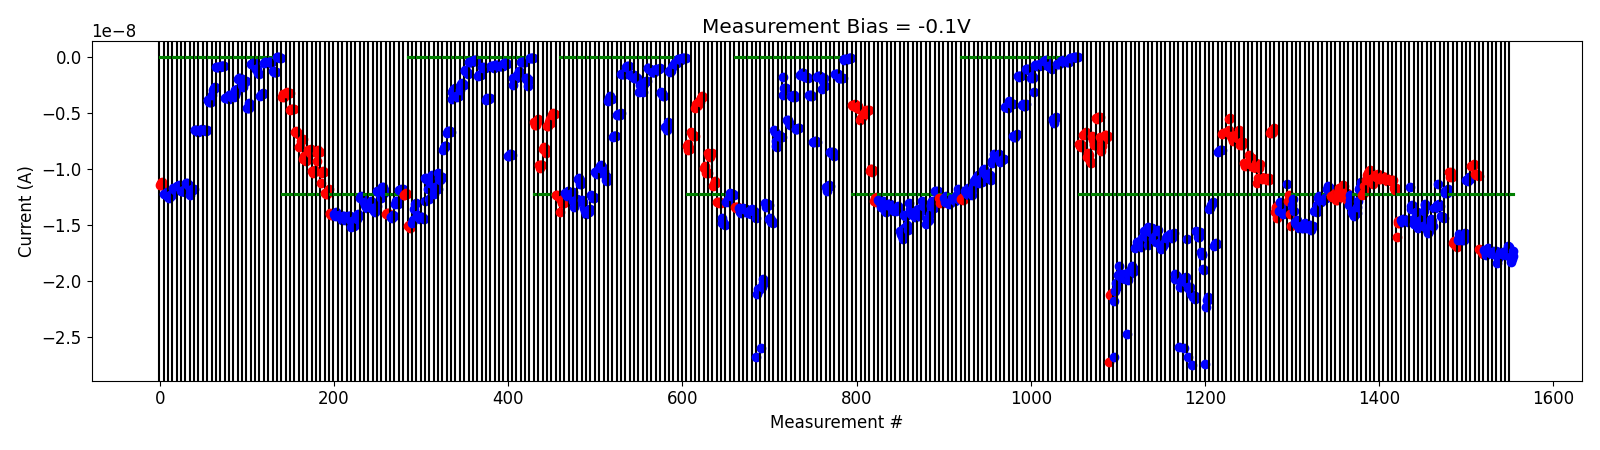

The file beside this chart, header and first rows:
# pulse_v, pulse_width, num_applied, meas_v, i_0, i_1, i_2, i_3, i_4
8.000000000000000000e+00, 4.999999999999999774e-07, 1.000000000000000000e+03, -1.000000000000000056e-01, -7.819431300000000574e-09, -8.002106049999999349e-09, -7.919081449999999962e-09, -8.032072449999999494e-09, -7.850596399999999019e-09
8.000000000000000000e+00, 4.999999999999999774e-07, 1.000000000000000000e+03, -1.000000000000000056e-01, -6.982323150000000525e-09, -6.965746000000000236e-09, -6.818650050000000659e-09, -6.737702600000000010e-09, -6.977440700000000894e-09
8.199999999999999289e+00, 4.999999999999999774e-07, 1.000000000000000000e+03, -1.000000000000000056e-01, -8.934101749999999309e-09, -8.638429100000000456e-09, -8.804225100000001235e-09, -9.285668199999999684e-09, -9.527486250000000198e-09
8.399999999999998579e+00, 4.999999999999999774e-07, 1.000000000000000000e+03, -1.000000000000000056e-01, -7.127467950000000998e-09, -7.415200800000000043e-09, -7.784521300000001156e-09, -7.882316449999999831e-09, -7.865047099999999745e-09
8.599999999999997868e+00, 4.999999999999999774e-07, 1.000000000000000000e+03, -1.000000000000000056e-01, -5.482311600000000782e-09, -5.584885550000000789e-09, -5.399457100000000198e-09, -5.409108949999999818e-09, -5.400916650000000585e-09
9.099999999999997868e+00, 4.999999999999999774e-07, 1.000000000000000000e+03, -1.000000000000000056e-01, -7.197956650000000409e-09, -8.426243049999999370e-09, -7.951698200000000412e-09, -7.476570350000000898e-09, -7.430463099999999749e-09
9.299999999999997158e+00, 4.999999999999999774e-07, 1.000000000000000000e+03, -1.000000000000000056e-01, -7.012406799999999997e-09, -7.032034649999999997e-09, -7.208849550000000249e-09, -7.204854250000000520e-09, -7.065282400000000587e-09
9.499999999999996447e+00, 4.999999999999999774e-07, 1.000000000000000000e+03, -1.000000000000000056e-01, -2.727337780000000009e-08, -2.124055740000000259e-08, -2.116945420000000168e-08, -2.113649979999999865e-08, -2.116612320000000196e-08
-2.000000000000000111e-01, 4.999999999999999774e-07, 1.000000000000000000e+03, -1.000000000000000056e-01, -2.682192440000000260e-08, -2.180969540000000026e-08, -2.092796219999999840e-08, -2.017999559999999798e-08, -2.056915740000000096e-08
-4.000000000000000222e-01, 4.999999999999999774e-07, 1.000000000000000000e+03, -1.000000000000000056e-01, -1.950664409999999796e-08, -1.872221680000000012e-08, -1.950603450000000216e-08, -1.966125439999999821e-08, -1.968808579999999824e-08
-6.000000000000000888e-01, 4.999999999999999774e-07, 1.000000000000000000e+03, -1.000000000000000056e-01, -1.937933369999999985e-08, -1.973005190000000032e-08, -1.954212689999999965e-08, -1.988254530000000239e-08, -1.976890989999999927e-08
-8.000000000000000444e-01, 4.999999999999999774e-07, 1.000000000000000000e+03, -1.000000000000000056e-01, -1.932951070000000289e-08, -2.472372940000000000e-08, -1.993910470000000267e-08, -1.946878001999999952e-08, -1.933152656000000260e-08
-1.000000000000000000e+00, 4.999999999999999774e-07, 1.000000000000000000e+03, -1.000000000000000056e-01, -1.897295470000000100e-08, -1.867787099999999881e-08, -1.919282430000000045e-08, -1.911681289999999997e-08, -1.900086750000000165e-08
-1.199999999999999956e+00, 4.999999999999999774e-07, 1.000000000000000000e+03, -1.000000000000000056e-01, -1.712204809999999984e-08, -1.699211039999999968e-08, -1.653737760000000236e-08, -1.658166280000000089e-08, -1.659118209999999962e-08
-1.399999999999999911e+00, 4.999999999999999774e-07, 1.000000000000000000e+03, -1.000000000000000056e-01, -1.658634519999999796e-08, -1.694969309999999935e-08, -1.662223660000000086e-08, -1.622368779999999996e-08, -1.668141060000000080e-08
-1.599999999999999867e+00, 4.999999999999999774e-07, 1.000000000000000000e+03, -1.000000000000000056e-01, -1.558057490000000083e-08, -1.599862570000000131e-08, -1.562776010000000067e-08, -1.616673000000000172e-08, -1.677591310000000122e-08
-1.799999999999999822e+00, 4.999999999999999774e-07, 1.000000000000000000e+03, -1.000000000000000056e-01, -1.516728169999999823e-08, -1.539205389999999877e-08, -1.561020400000000099e-08, -1.526653950000000077e-08, -1.533058019999999863e-08
-1.999999999999999778e+00, 4.999999999999999774e-07, 1.000000000000000000e+03, -1.000000000000000056e-01, -1.629331190000000087e-08, -1.631628210000000091e-08, -1.628544880000000070e-08, -1.597452510000000159e-08, -1.653508710000000179e-08
-2.199999999999999734e+00, 4.999999999999999774e-07, 1.000000000000000000e+03, -1.000000000000000056e-01, -1.554296970000000088e-08, -1.549801290000000002e-08, -1.660092460000000001e-08, -1.678424010000000203e-08, -1.655692640000000032e-08
-2.399999999999999911e+00, 4.999999999999999774e-07, 1.000000000000000000e+03, -1.000000000000000056e-01, -1.714644789999999899e-08, -1.699217179999999940e-08, -1.690468690000000260e-08, -1.666875399999999957e-08, -1.664233100000000069e-08
-2.600000000000000089e+00, 4.999999999999999774e-07, 1.000000000000000000e+03, -1.000000000000000056e-01, -1.620665079999999867e-08, -1.603712230000000087e-08, -1.606623490000000017e-08, -1.611669580000000030e-08, -1.599728129999999958e-08
-2.800000000000000266e+00, 4.999999999999999774e-07, 1.000000000000000000e+03, -1.000000000000000056e-01, -1.586279240000000116e-08, -1.612524270000000007e-08, -1.621145089999999852e-08, -1.602731769999999888e-08, -1.574446390000000252e-08
-3.000000000000000444e+00, 4.999999999999999774e-07, 1.000000000000000000e+03, -1.000000000000000056e-01, -1.944203799999999854e-08, -1.981522599999999834e-08, -1.980595500000000101e-08, -1.961566030000000099e-08, -1.983479669999999832e-08
-3.200000000000000622e+00, 4.999999999999999774e-07, 1.000000000000000000e+03, -1.000000000000000056e-01, -2.589277200000000241e-08, -2.054331420000000161e-08, -2.056657459999999820e-08, -2.006800600000000003e-08, -2.043291780000000198e-08
-3.400000000000000799e+00, 4.999999999999999774e-07, 1.000000000000000000e+03, -1.000000000000000056e-01, -1.982441570000000119e-08, -2.597750539999999727e-08, -2.010526640000000257e-08, -1.967575537999999875e-08, -1.627173126000000108e-08
-3.600000000000000977e+00, 4.999999999999999774e-07, 1.000000000000000000e+03, -1.000000000000000056e-01, -2.679828240000000017e-08, -2.059276339999999853e-08, -2.071716719999999985e-08, -2.054258640000000122e-08, -2.119175139999999895e-08
-3.800000000000001155e+00, 4.999999999999999774e-07, 1.000000000000000000e+03, -1.000000000000000056e-01, -2.755416720000000013e-08, -2.149885139999999843e-08, -2.143621099999999861e-08, -2.132654399999999989e-08, -2.162221119999999783e-08
-4.000000000000000888e+00, 4.999999999999999774e-07, 1.000000000000000000e+03, -1.000000000000000056e-01, -1.556164520000000004e-08, -1.567370600000000084e-08, -1.606282430000000154e-08, -1.608936600000000021e-08, -1.564023040000000041e-08
-4.200000000000001066e+00, 4.999999999999999774e-07, 1.000000000000000000e+03, -1.000000000000000056e-01, -1.747091900000000205e-08, -1.765791509999999943e-08, -1.768431579999999948e-08, -1.899278520000000108e-08, -1.906660200000000012e-08
-4.400000000000001243e+00, 4.999999999999999774e-07, 1.000000000000000000e+03, -1.000000000000000056e-01, -2.741091599999999944e-08, -2.231346400000000168e-08, -2.174947819999999865e-08, -2.175896439999999840e-08, -2.142854600000000369e-08
-4.600000000000001421e+00, 4.999999999999999774e-07, 1.000000000000000000e+03, -1.000000000000000056e-01, -1.357990290000000032e-08, -1.348193270000000127e-08, -1.326093720000000026e-08, -1.317958299999999899e-08, -1.298057960000000056e-08
-4.800000000000001599e+00, 4.999999999999999774e-07, 1.000000000000000000e+03, -1.000000000000000056e-01, -1.691343830000000304e-08, -1.680745229999999980e-08, -1.670873850000000194e-08, -1.662331440000000032e-08, -1.671659399999999969e-08
-5.000000000000001776e+00, 4.999999999999999774e-07, 1.000000000000000000e+03, -1.000000000000000056e-01, -8.530449900000000429e-09, -8.449445100000001350e-09, -8.339596550000000170e-09, -8.308903300000000763e-09, -8.341008950000000416e-09
4.200000000000000178e+00, 4.999999999999999774e-07, 1.000000000000000000e+03, -1.000000000000000056e-01, -6.888717300000000555e-09, -6.828279849999999869e-09, -6.819103100000000322e-09, -6.853276099999999724e-09, -6.849263550000000287e-09
4.400000000000000355e+00, 4.999999999999999774e-07, 1.000000000000000000e+03, -1.000000000000000056e-01, -6.715084049999999572e-09, -6.731302799999999765e-09, -6.571670650000000117e-09, -5.560586699999999905e-09, -5.515834950000000717e-09
4.900000000000000355e+00, 4.999999999999999774e-07, 1.000000000000000000e+03, -1.000000000000000056e-01, -7.091814050000000193e-09, -7.231507700000000902e-09, -7.496092800000001215e-09, -7.136108149999999907e-09, -7.224976200000000034e-09
5.100000000000000533e+00, 4.999999999999999774e-07, 1.000000000000000000e+03, -1.000000000000000056e-01, -7.014801750000000777e-09, -7.045024399999999890e-09, -7.290648549999999378e-09, -7.025426900000000465e-09, -6.544934150000000558e-09
5.300000000000000711e+00, 4.999999999999999774e-07, 1.000000000000000000e+03, -1.000000000000000056e-01, -7.926361200000000295e-09, -7.585674950000000675e-09, -7.664298600000000891e-09, -7.931756850000000565e-09, -7.660738299999999207e-09
5.500000000000000888e+00, 4.999999999999999774e-07, 1.000000000000000000e+03, -1.000000000000000056e-01, -9.521408200000000774e-09, -9.733082150000000745e-09, -9.686812099999998985e-09, -9.693125649999999033e-09, -9.752275249999999472e-09
5.700000000000001066e+00, 4.999999999999999774e-07, 1.000000000000000000e+03, -1.000000000000000056e-01, -9.556402899999999067e-09, -8.794682600000000076e-09, -9.180746799999999976e-09, -9.245501049999999479e-09, -9.077201749999999776e-09
5.900000000000001243e+00, 4.999999999999999774e-07, 1.000000000000000000e+03, -1.000000000000000056e-01, -9.849389499999999471e-09, -9.866574550000000808e-09, -9.809370350000000122e-09, -9.913281050000000248e-09, -9.483245750000001027e-09
6.100000000000001421e+00, 4.999999999999999774e-07, 1.000000000000000000e+03, -1.000000000000000056e-01, -1.131434609999999909e-08, -1.084904680000000010e-08, -9.983666280000000094e-09, -9.578434919999999148e-09, -1.071264070000000098e-08
6.300000000000001599e+00, 4.999999999999999774e-07, 1.000000000000000000e+03, -1.000000000000000056e-01, -1.093391970000000137e-08, -1.085205840000000058e-08, -1.081279710000000045e-08, -1.084089410000000025e-08, -1.083568340000000021e-08
6.500000000000001776e+00, 4.999999999999999774e-07, 1.000000000000000000e+03, -1.000000000000000056e-01, -1.080030150000000091e-08, -1.103913039999999900e-08, -1.093826990000000008e-08, -1.080623440000000122e-08, -1.102029619999999888e-08
6.700000000000001954e+00, 4.999999999999999774e-07, 1.000000000000000000e+03, -1.000000000000000056e-01, -6.809526799999999969e-09, -6.668020449999999623e-09, -6.845673049999999729e-09, -6.683538100000000491e-09, -6.353294300000000221e-09
6.900000000000002132e+00, 4.999999999999999774e-07, 1.000000000000000000e+03, -1.000000000000000056e-01, -1.389271139999999972e-08, -1.348085130000000065e-08, -1.340848960000000058e-08, -1.439012909999999994e-08, -1.325832260000000060e-08
-2.000000000000000111e-01, 4.999999999999999774e-07, 1.000000000000000000e+03, -1.000000000000000056e-01, -1.381844120000000007e-08, -1.293424470000000046e-08, -1.358815260000000131e-08, -1.338463090000000187e-08, -1.322130830000000041e-08
-4.000000000000000222e-01, 4.999999999999999774e-07, 1.000000000000000000e+03, -1.000000000000000056e-01, -1.404502980000000060e-08, -1.396400789999999938e-08, -1.395362280000000094e-08, -1.385884410000000016e-08, -1.138080439999999999e-08
4.200000000000000178e+00, 4.999999999999999774e-07, 1.000000000000000000e+03, -1.000000000000000056e-01, -1.290872210000000074e-08, -1.234025230000000100e-08, -1.268184220000000000e-08, -1.408917919999999886e-08, -1.515693509999999883e-08
-2.000000000000000111e-01, 4.999999999999999774e-07, 1.000000000000000000e+03, -1.000000000000000056e-01, -1.320757420000000146e-08, -1.273626380000000041e-08, -1.381639209999999870e-08, -1.472506810000000136e-08, -1.491662290000000106e-08
-4.000000000000000222e-01, 4.999999999999999774e-07, 1.000000000000000000e+03, -1.000000000000000056e-01, -1.471935250000000084e-08, -1.457600970000000073e-08, -1.497384940000000058e-08, -1.528761859999999851e-08, -1.515564869999999905e-08
-6.000000000000000888e-01, 4.999999999999999774e-07, 1.000000000000000000e+03, -1.000000000000000056e-01, -1.515326260000000109e-08, -1.533201780000000029e-08, -1.527527190000000177e-08, -1.505538760000000260e-08, -1.504882790000000102e-08
-8.000000000000000444e-01, 4.999999999999999774e-07, 1.000000000000000000e+03, -1.000000000000000056e-01, -1.487870089999999938e-08, -1.534127900000000112e-08, -1.517725470000000097e-08, -1.505037240000000201e-08, -1.505514950000000115e-08
-1.000000000000000000e+00, 4.999999999999999774e-07, 1.000000000000000000e+03, -1.000000000000000056e-01, -1.506654229999999987e-08, -1.522994319999999982e-08, -1.547541719999999859e-08, -1.518517610000000153e-08, -1.512865810000000121e-08
-1.199999999999999956e+00, 4.999999999999999774e-07, 1.000000000000000000e+03, -1.000000000000000056e-01, -1.373653800000000082e-08, -1.380045780000000150e-08, -1.374466500000000074e-08, -1.384879790000000056e-08, -1.328272870000000010e-08
-1.399999999999999911e+00, 4.999999999999999774e-07, 1.000000000000000000e+03, -1.000000000000000056e-01, -1.262141900000000054e-08, -1.247022010000000084e-08, -1.254045569999999980e-08, -1.301247840000000127e-08, -1.265512940000000137e-08
-1.599999999999999867e+00, 4.999999999999999774e-07, 1.000000000000000000e+03, -1.000000000000000056e-01, -1.283484520000000073e-08, -1.276386430000000076e-08, -1.267963909999999916e-08, -1.261936960000000073e-08, -1.260478699999999931e-08
-1.799999999999999822e+00, 4.999999999999999774e-07, 1.000000000000000000e+03, -1.000000000000000056e-01, -1.177559709999999965e-08, -1.157840999999999952e-08, -1.182954820000000062e-08, -1.170830880000000052e-08, -1.209189770000000049e-08
4.200000000000000178e+00, 4.999999999999999774e-07, 1.000000000000000000e+03, -1.000000000000000056e-01, -1.246589010000000195e-08, -1.249324470000000002e-08, -1.237276709999999956e-08, -1.239618600000000036e-08, -1.220299159999999913e-08
4.400000000000000355e+00, 4.999999999999999774e-07, 1.000000000000000000e+03, -1.000000000000000056e-01, -1.279881190000000058e-08, -1.280551919999999959e-08, -1.245618069999999887e-08, -1.206161400000000012e-08, -1.174971519999999954e-08
... 40 more rows
